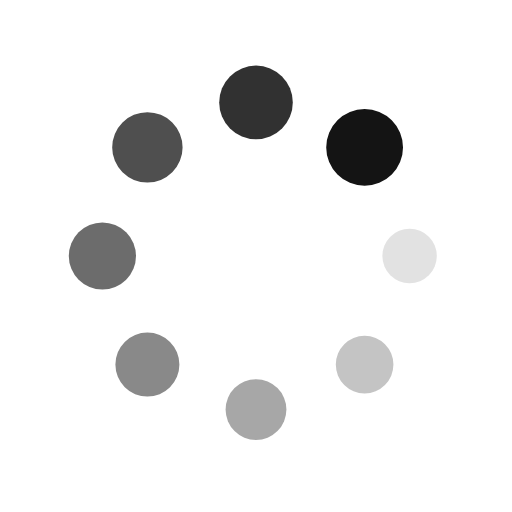
t = 0.00 s
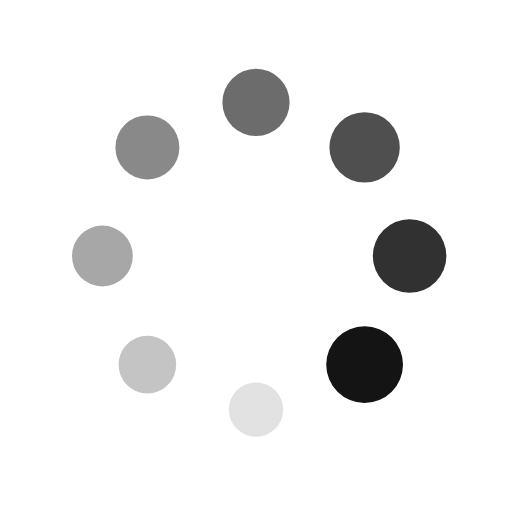
t = 0.25 s
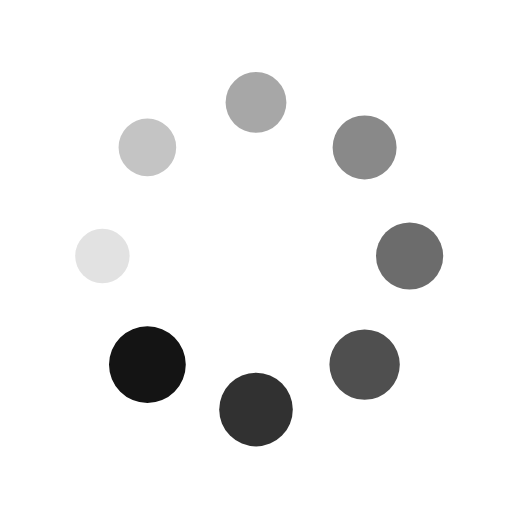
t = 0.50 s
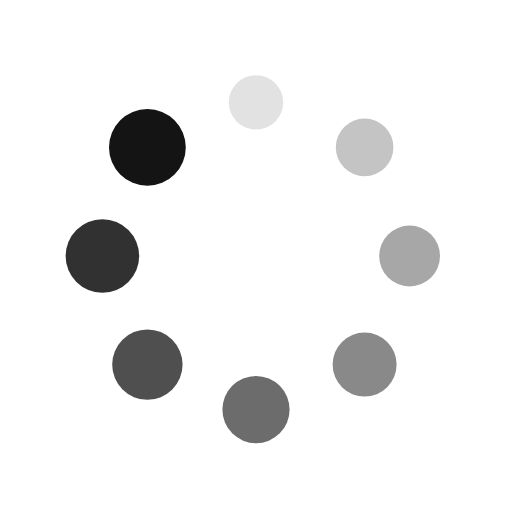
t = 0.75 s

The animated SVG that drew these frames (rendered in a browser with its animation timeline set to each time). Animation: 16 SMIL elements (animate=8,animateTransform=8); one cycle of 1.00 s, repeats indefinitely.

<?xml version="1.0" encoding="utf-8"?>
<svg xmlns="http://www.w3.org/2000/svg" xmlns:xlink="http://www.w3.org/1999/xlink" style="margin: auto; background: none; display: block; shape-rendering: auto;" width="200px" height="200px" viewBox="0 0 100 100" preserveAspectRatio="xMidYMid">
<g transform="translate(80,50)">
<g transform="rotate(0)">
<circle cx="0" cy="0" r="5" fill="#141414" fill-opacity="1">
  <animateTransform attributeName="transform" type="scale" begin="-0.875s" values="1.5 1.5;1 1" keyTimes="0;1" dur="1s" repeatCount="indefinite"></animateTransform>
  <animate attributeName="fill-opacity" keyTimes="0;1" dur="1s" repeatCount="indefinite" values="1;0" begin="-0.875s"></animate>
</circle>
</g>
</g><g transform="translate(71.21320343559643,71.21320343559643)">
<g transform="rotate(45)">
<circle cx="0" cy="0" r="5" fill="#141414" fill-opacity="0.875">
  <animateTransform attributeName="transform" type="scale" begin="-0.75s" values="1.5 1.5;1 1" keyTimes="0;1" dur="1s" repeatCount="indefinite"></animateTransform>
  <animate attributeName="fill-opacity" keyTimes="0;1" dur="1s" repeatCount="indefinite" values="1;0" begin="-0.75s"></animate>
</circle>
</g>
</g><g transform="translate(50,80)">
<g transform="rotate(90)">
<circle cx="0" cy="0" r="5" fill="#141414" fill-opacity="0.75">
  <animateTransform attributeName="transform" type="scale" begin="-0.625s" values="1.5 1.5;1 1" keyTimes="0;1" dur="1s" repeatCount="indefinite"></animateTransform>
  <animate attributeName="fill-opacity" keyTimes="0;1" dur="1s" repeatCount="indefinite" values="1;0" begin="-0.625s"></animate>
</circle>
</g>
</g><g transform="translate(28.786796564403577,71.21320343559643)">
<g transform="rotate(135)">
<circle cx="0" cy="0" r="5" fill="#141414" fill-opacity="0.625">
  <animateTransform attributeName="transform" type="scale" begin="-0.5s" values="1.5 1.5;1 1" keyTimes="0;1" dur="1s" repeatCount="indefinite"></animateTransform>
  <animate attributeName="fill-opacity" keyTimes="0;1" dur="1s" repeatCount="indefinite" values="1;0" begin="-0.5s"></animate>
</circle>
</g>
</g><g transform="translate(20,50.00000000000001)">
<g transform="rotate(180)">
<circle cx="0" cy="0" r="5" fill="#141414" fill-opacity="0.5">
  <animateTransform attributeName="transform" type="scale" begin="-0.375s" values="1.5 1.5;1 1" keyTimes="0;1" dur="1s" repeatCount="indefinite"></animateTransform>
  <animate attributeName="fill-opacity" keyTimes="0;1" dur="1s" repeatCount="indefinite" values="1;0" begin="-0.375s"></animate>
</circle>
</g>
</g><g transform="translate(28.78679656440357,28.786796564403577)">
<g transform="rotate(225)">
<circle cx="0" cy="0" r="5" fill="#141414" fill-opacity="0.375">
  <animateTransform attributeName="transform" type="scale" begin="-0.25s" values="1.5 1.5;1 1" keyTimes="0;1" dur="1s" repeatCount="indefinite"></animateTransform>
  <animate attributeName="fill-opacity" keyTimes="0;1" dur="1s" repeatCount="indefinite" values="1;0" begin="-0.25s"></animate>
</circle>
</g>
</g><g transform="translate(49.99999999999999,20)">
<g transform="rotate(270)">
<circle cx="0" cy="0" r="5" fill="#141414" fill-opacity="0.25">
  <animateTransform attributeName="transform" type="scale" begin="-0.125s" values="1.5 1.5;1 1" keyTimes="0;1" dur="1s" repeatCount="indefinite"></animateTransform>
  <animate attributeName="fill-opacity" keyTimes="0;1" dur="1s" repeatCount="indefinite" values="1;0" begin="-0.125s"></animate>
</circle>
</g>
</g><g transform="translate(71.21320343559643,28.78679656440357)">
<g transform="rotate(315)">
<circle cx="0" cy="0" r="5" fill="#141414" fill-opacity="0.125">
  <animateTransform attributeName="transform" type="scale" begin="0s" values="1.5 1.5;1 1" keyTimes="0;1" dur="1s" repeatCount="indefinite"></animateTransform>
  <animate attributeName="fill-opacity" keyTimes="0;1" dur="1s" repeatCount="indefinite" values="1;0" begin="0s"></animate>
</circle>
</g>
</g>
</svg>
